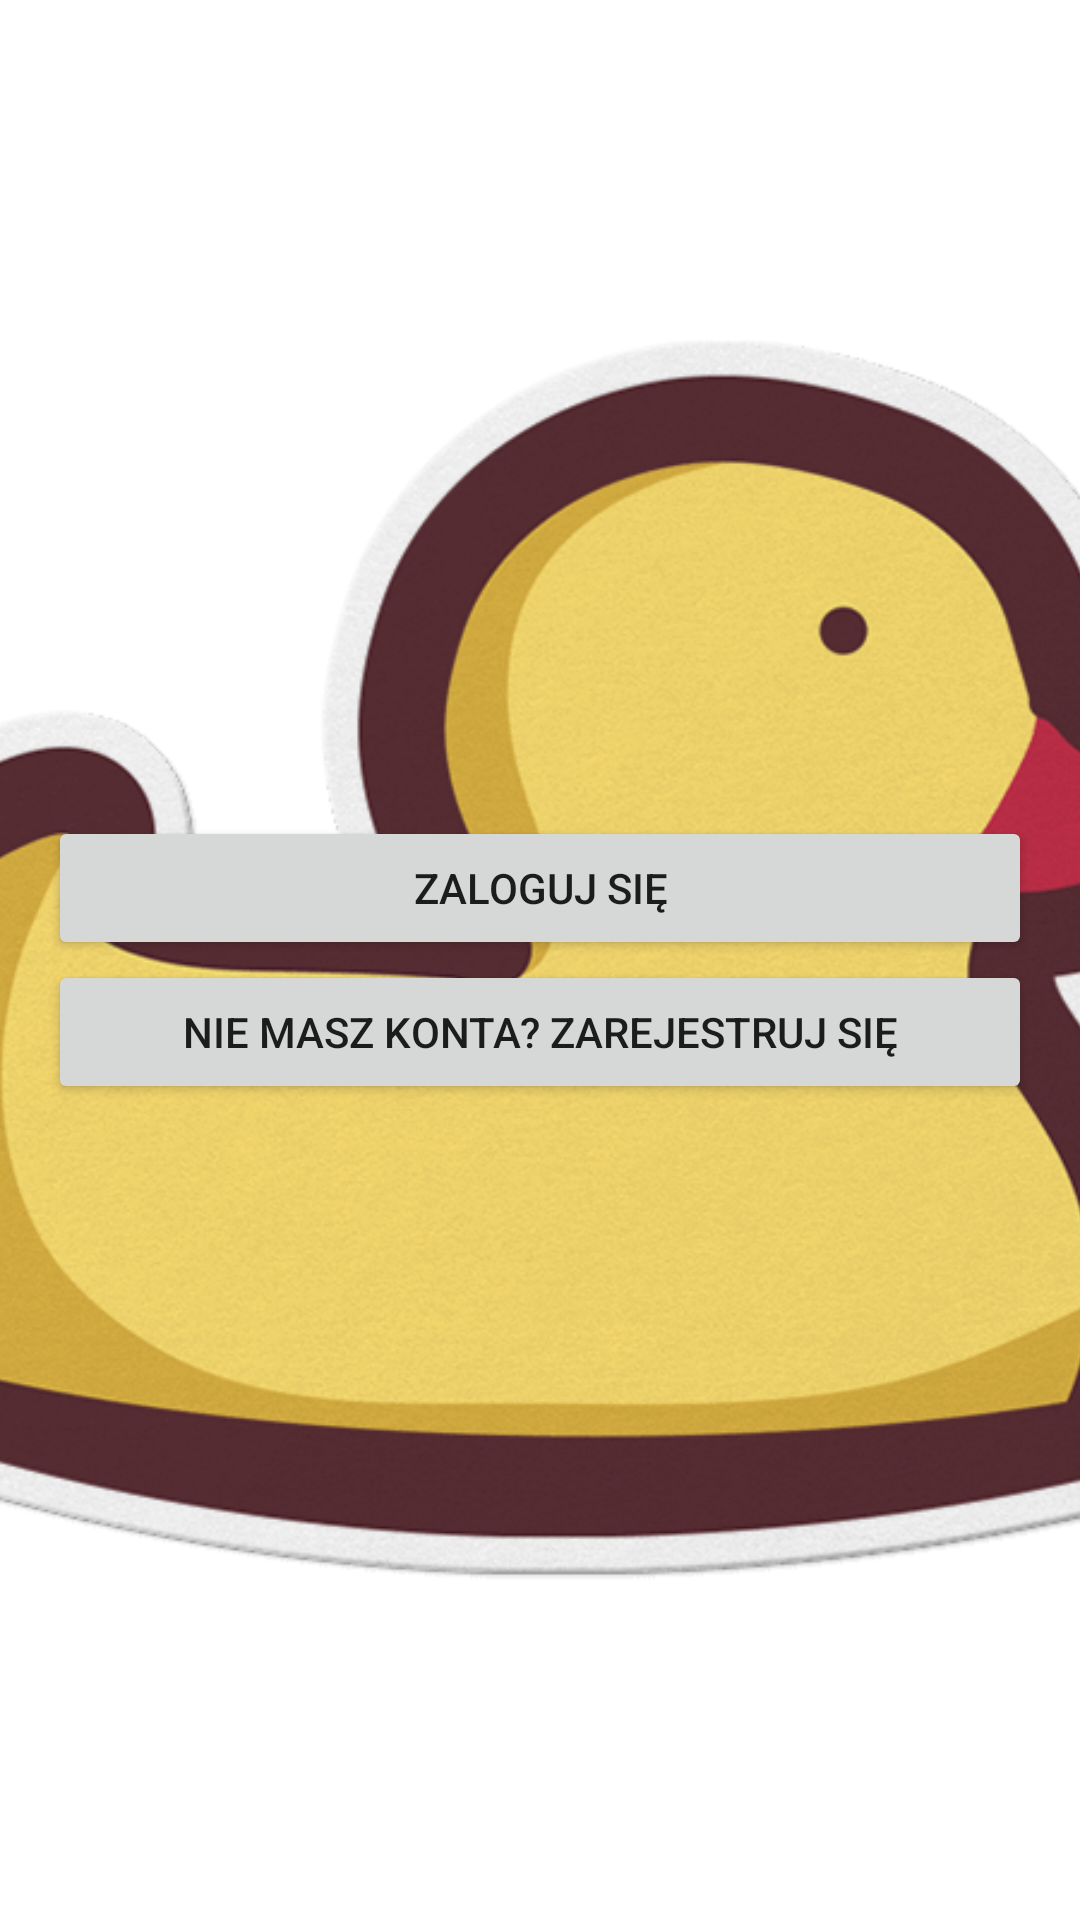

Produce the Android XML layout that renders to this screen, including the resource entries it uses.
<!-- AndroidManifest.xml: application theme Theme.Activder -->
<!-- res/layout/activity_logging.xml -->
<?xml version="1.0" encoding="utf-8"?>
<FrameLayout
    xmlns:android="http://schemas.android.com/apk/res/android"
    xmlns:tools="http://schemas.android.com/tools"
    android:layout_height="wrap_content"
    android:layout_width="match_parent"
    tools:context=".Logging_Activity">
<ImageView
    android:layout_width="match_parent"
    android:layout_height="match_parent"
    android:scaleType="centerCrop"
    android:src="@drawable/duck"
    />
<LinearLayout
    android:layout_width="match_parent"
    android:layout_height="wrap_content"
    android:orientation="vertical"
    android:layout_gravity="center"
    android:padding="16dp">
<Button
    android:id="@+id/button_register"
    android:layout_width="match_parent"
    android:layout_height="wrap_content"
    android:text="@string/button_loggin"
    android:onClick="onLogging"/>
    <Button
        android:id="@+id/button_loggin"
        android:layout_width="match_parent"
        android:layout_height="wrap_content"
        android:text="@string/button_register"
        android:onClick="onRegister"
        android:hint="@string/log_hint"/>
</LinearLayout>





</FrameLayout>
<!-- resources referenced by this layout -->
<resources>
  <!-- drawable duck: png bitmap (drawable, 100412 bytes) -->
  <string name="button_loggin">Zaloguj się</string>
  <string name="button_register">Nie masz konta? Zarejestruj się</string>
  <string name="log_hint">Nieporawne hasło</string>
  <style name="Theme.Activder" parent="Theme.MaterialComponents.DayNight.DarkActionBar">
          
          <item name="colorPrimary">@color/purple_500</item>
          <item name="colorPrimaryVariant">@color/purple_700</item>
          <item name="colorOnPrimary">@color/white</item>
          
          <item name="colorSecondary">@color/teal_200</item>
          <item name="colorSecondaryVariant">@color/teal_700</item>
          <item name="colorOnSecondary">@color/black</item>
          
          <item name="android:statusBarColor" tools:targetApi="l">?attr/colorPrimaryVariant</item>
          
      </style>
  <color name="purple_500">#FF6200EE</color>
  <color name="purple_700">#FF3700B3</color>
  <color name="white">#FFFFFFFF</color>
  <color name="teal_200">#FF03DAC5</color>
  <color name="teal_700">#FF018786</color>
  <color name="black">#FF000000</color>
</resources>
